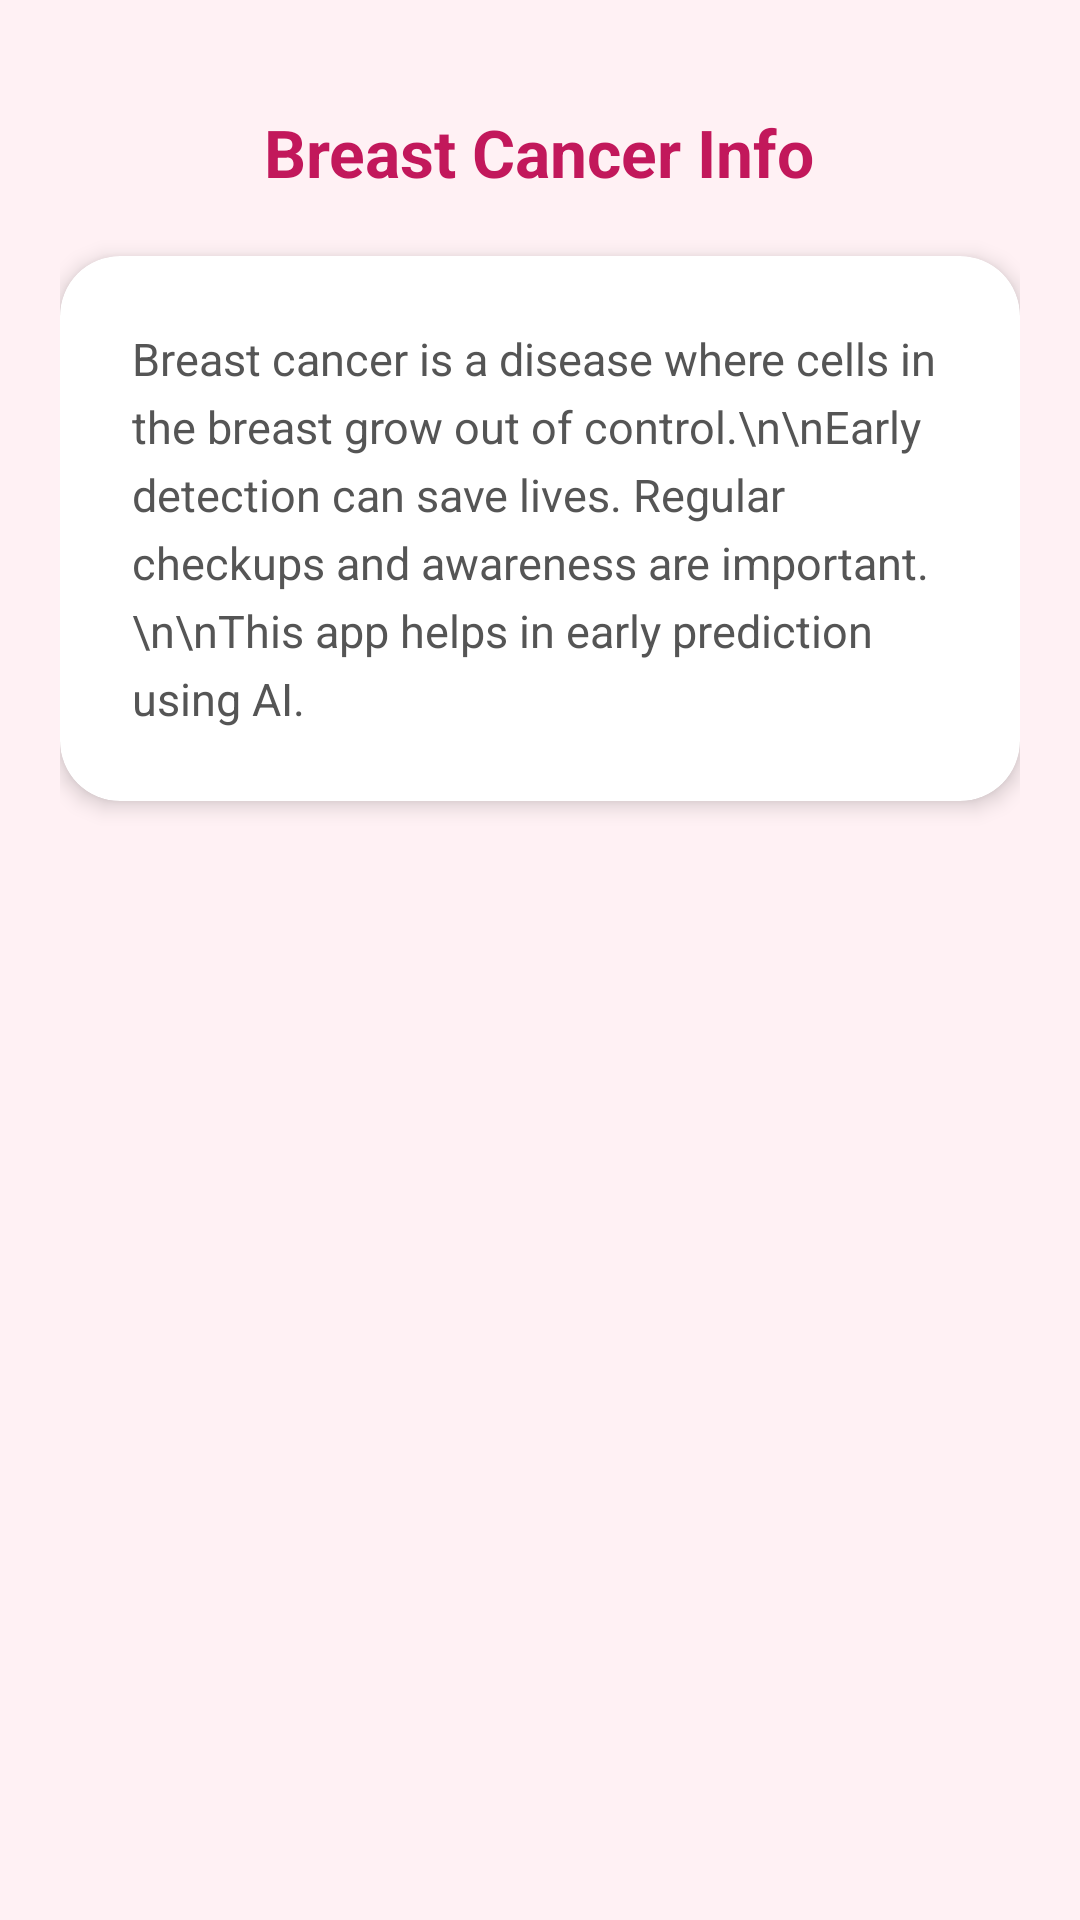

Layout XML and referenced resources for this Android screen:
<!-- AndroidManifest.xml: application theme Theme.BreastScan -->
<!-- res/layout/activity_info.xml -->
<?xml version="1.0" encoding="utf-8"?>
<ScrollView xmlns:android="http://schemas.android.com/apk/res/android"
    xmlns:app="http://schemas.android.com/apk/res-auto"
    android:layout_width="match_parent"
    android:layout_height="match_parent"
    android:background="@color/colorBackground"
    android:padding="20dp">

    <LinearLayout
        android:layout_width="match_parent"
        android:layout_height="wrap_content"
        android:orientation="vertical">

        <TextView
            android:layout_width="wrap_content"
            android:layout_height="wrap_content"
            android:text="Breast Cancer Info"
            android:textSize="22sp"
            android:textStyle="bold"
            android:textColor="@color/pinkPrimary"
            android:layout_gravity="center_horizontal"
            android:layout_marginTop="16dp"
            android:layout_marginBottom="20dp" />

        <androidx.cardview.widget.CardView
            android:layout_width="match_parent"
            android:layout_height="wrap_content"
            app:cardCornerRadius="20dp"
            app:cardElevation="4dp"
            app:cardBackgroundColor="@color/colorCardBackground"
            android:layout_marginBottom="20dp">

            <TextView
                android:layout_width="match_parent"
                android:layout_height="wrap_content"
                android:text="Breast cancer is a disease where cells in the breast grow out of control.\n\nEarly detection can save lives. Regular checkups and awareness are important.\n\nThis app helps in early prediction using AI."
                android:textSize="15sp"
                android:textColor="@color/colorTextSecondary"
                android:lineSpacingExtra="5dp"
                android:padding="24dp" />
        </androidx.cardview.widget.CardView>

    </LinearLayout>
</ScrollView>
<!-- resources referenced by this layout -->
<resources>
  <color name="colorBackground">#FFF1F4</color>
  <color name="colorCardBackground">#FFFFFF</color>
  <color name="colorTextSecondary">#555555</color>
  <color name="pinkPrimary">#C2185B</color>
  <style name="Theme.BreastScan" parent="Theme.MaterialComponents.DayNight.NoActionBar">
  
          
          <item name="android:colorBackground">@color/colorBackground</item>
          <item name="colorSurface">@color/colorSurface</item>
          <item name="colorOnSurface">@color/colorTextPrimary</item>
  
          
          <item name="colorPrimary">@color/pinkPrimary</item>
          <item name="colorPrimaryVariant">@color/pinkDark</item>
          <item name="colorSecondary">@color/pinkAccent</item>
          <item name="colorOnPrimary">@color/colorTextOnPrimary</item>
  
          
          <item name="android:textColor">@color/colorTextPrimary</item>
          <item name="android:textColorPrimary">@color/colorTextPrimary</item>
          <item name="android:textColorSecondary">@color/colorTextSecondary</item>
          <item name="android:textColorHint">@color/colorTextHint</item>
  
          
          <item name="android:statusBarColor">@color/colorHeaderBackground</item>
          <item name="android:navigationBarColor">@color/colorBackground</item>
          <item name="android:windowLightStatusBar">false</item>
  
          
          <item name="colorControlHighlight">#33C2185B</item>
  
          
          <item name="textInputStyle">@style/CustomTextInputStyle</item>
  
          
          <item name="materialButtonStyle">@style/AppButton</item>
  
          
          <item name="materialCardViewStyle">@style/AppCard</item>
  
      </style>
  <color name="colorSurface">#FFFFFF</color>
  <color name="colorTextPrimary">#1A1A1A</color>
  <color name="pinkDark">#880E4F</color>
  <color name="pinkAccent">#E91E63</color>
  <color name="colorTextOnPrimary">#FFFFFF</color>
  <color name="colorTextHint">#AAAAAA</color>
  <color name="colorHeaderBackground">#C2185B</color>
  <style name="CustomTextInputStyle" parent="Widget.MaterialComponents.TextInputLayout.OutlinedBox">
          <item name="android:textColorHint">@color/colorTextHint</item>
          <item name="hintTextColor">@color/pinkPrimary</item>
          <item name="boxStrokeColor">@color/pinkPrimary</item>
          <item name="boxCornerRadiusTopStart">14dp</item>
          <item name="boxCornerRadiusTopEnd">14dp</item>
          <item name="boxCornerRadiusBottomStart">14dp</item>
          <item name="boxCornerRadiusBottomEnd">14dp</item>
      </style>
  <style name="AppButton" parent="Widget.MaterialComponents.Button">
          <item name="android:textAllCaps">false</item>
          <item name="android:textSize">15sp</item>
          <item name="android:textColor">@color/colorTextOnPrimary</item>
          <item name="android:letterSpacing">0.02</item>
          <item name="cornerRadius">16dp</item>
          <item name="backgroundTint">@color/pinkPrimary</item>
          <item name="android:stateListAnimator">@null</item>
          <item name="elevation">2dp</item>
      </style>
  <style name="AppCard" parent="Widget.MaterialComponents.CardView">
          <item name="cardCornerRadius">20dp</item>
          <item name="cardElevation">4dp</item>
          <item name="cardBackgroundColor">@color/colorCardBackground</item>
          <item name="contentPaddingLeft">20dp</item>
          <item name="contentPaddingTop">20dp</item>
          <item name="contentPaddingRight">20dp</item>
          <item name="contentPaddingBottom">20dp</item>
      </style>
</resources>
